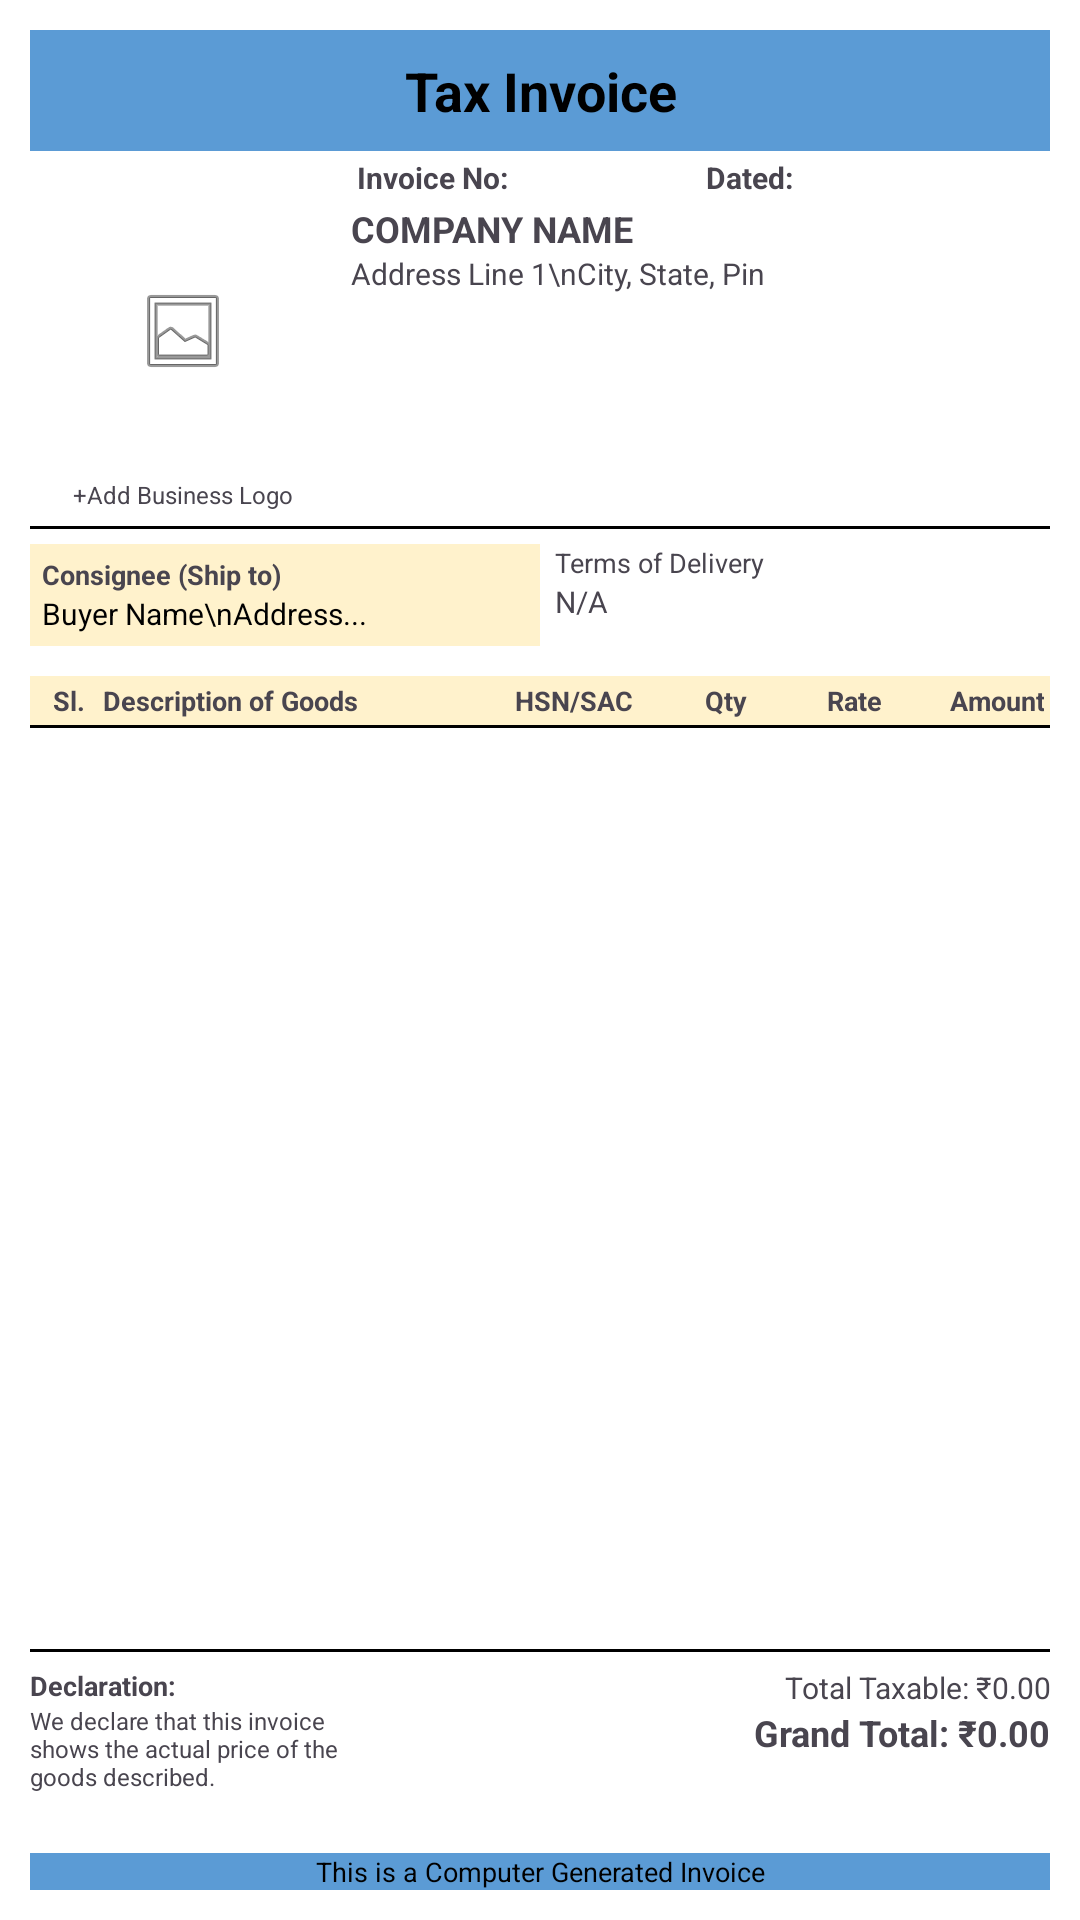

Layout XML and referenced resources for this Android screen:
<!-- AndroidManifest.xml: application theme Theme.TellyMobile -->
<!-- res/layout/test.xml -->
<?xml version="1.0" encoding="utf-8"?>
<LinearLayout xmlns:android="http://schemas.android.com/apk/res/android"
    android:layout_width="595dp"
    android:layout_height="842dp"
    android:background="#FFFFFF"
    android:orientation="vertical"
    android:padding="10dp">

    <TextView
        android:layout_width="match_parent"
        android:layout_height="wrap_content"
        android:background="#5B9BD5"
        android:gravity="center"
        android:padding="8dp"
        android:text="Tax Invoice"
        android:textColor="#000000"
        android:textSize="18sp"
        android:textStyle="bold" />

    <LinearLayout
        android:layout_width="match_parent"
        android:layout_height="wrap_content"
        android:baselineAligned="false"
        android:orientation="horizontal">

        <FrameLayout
            android:layout_width="0dp"
            android:layout_height="120dp"
            android:layout_weight="1.2"
            android:background="@android:color/transparent"
            android:foreground="?android:attr/selectableItemBackground">

            <ImageView
                android:id="@+id/ivBusinessLogo"
                android:layout_width="match_parent"
                android:layout_height="match_parent"
                android:scaleType="centerInside"
                android:src="@android:drawable/ic_menu_gallery" />

            <TextView
                android:layout_width="wrap_content"
                android:layout_height="wrap_content"
                android:layout_gravity="bottom|center_horizontal"
                android:text="+Add Business Logo"
                android:textSize="8sp" />
        </FrameLayout>

        <LinearLayout
            android:layout_width="0dp"
            android:layout_height="match_parent"
            android:layout_weight="2.8"
            android:orientation="vertical"
            android:paddingStart="5dp">

            <LinearLayout
                android:layout_width="match_parent"
                android:layout_height="wrap_content"
                android:orientation="horizontal">

                <TextView
                    android:id="@+id/tvInvoiceNo"
                    android:layout_width="0dp"
                    android:layout_height="wrap_content"
                    android:layout_weight="1"
                    android:padding="2dp"
                    android:text="Invoice No: "
                    android:textSize="10sp"
                    android:textStyle="bold" />

                <TextView
                    android:id="@+id/tvDate"
                    android:layout_width="0dp"
                    android:layout_height="wrap_content"
                    android:layout_weight="1"
                    android:padding="2dp"
                    android:text="Dated: "
                    android:textSize="10sp"
                    android:textStyle="bold" />
            </LinearLayout>

            <TextView
                android:id="@+id/tvCompanyName"
                android:layout_width="match_parent"
                android:layout_height="wrap_content"
                android:text="COMPANY NAME"
                android:textSize="12sp"
                android:textStyle="bold" />

            <TextView
                android:id="@+id/tvCompanyAddress"
                android:layout_width="match_parent"
                android:layout_height="wrap_content"
                android:text="Address Line 1\nCity, State, Pin"
                android:textSize="10sp" />
        </LinearLayout>
    </LinearLayout>

    <View android:layout_width="match_parent" android:layout_height="1dp" android:background="#000000" android:layout_marginVertical="5dp"/>

    <LinearLayout
        android:layout_width="match_parent"
        android:layout_height="wrap_content"
        android:orientation="horizontal"
        android:baselineAligned="false">

        <LinearLayout
            android:layout_width="0dp"
            android:layout_height="wrap_content"
            android:layout_weight="1"
            android:background="#FFF2CC"
            android:orientation="vertical"
            android:padding="4dp">
            <TextView android:layout_width="wrap_content" android:layout_height="wrap_content" android:text="Consignee (Ship to)" android:textSize="9sp" android:textStyle="bold"/>
            <TextView android:id="@+id/tvConsigneeDetails" android:layout_width="match_parent" android:layout_height="wrap_content" android:text="Buyer Name\nAddress..." android:textSize="10sp" android:textColor="#000000"/>
        </LinearLayout>

        <LinearLayout
            android:layout_width="0dp"
            android:layout_height="wrap_content"
            android:layout_weight="1"
            android:orientation="vertical"
            android:paddingStart="5dp">
            <TextView android:layout_width="wrap_content" android:layout_height="wrap_content" android:text="Terms of Delivery" android:textSize="9sp"/>
            <TextView android:id="@+id/tvTerms" android:layout_width="match_parent" android:layout_height="wrap_content" android:text="N/A" android:textSize="10sp"/>
        </LinearLayout>
    </LinearLayout>

    <LinearLayout
        android:layout_width="match_parent"
        android:layout_height="wrap_content"
        android:background="#FFF2CC"
        android:orientation="horizontal"
        android:layout_marginTop="10dp"
        android:padding="2dp">
        <TextView android:layout_width="0dp" android:layout_weight="0.5" android:layout_height="wrap_content" android:text="Sl." android:textSize="9sp" android:textStyle="bold" android:gravity="center"/>
        <TextView android:layout_width="0dp" android:layout_weight="3" android:layout_height="wrap_content" android:text="Description of Goods" android:textSize="9sp" android:textStyle="bold"/>
        <TextView android:layout_width="0dp" android:layout_weight="1" android:layout_height="wrap_content" android:text="HSN/SAC" android:textSize="9sp" android:textStyle="bold" android:gravity="center"/>
        <TextView android:layout_width="0dp" android:layout_weight="0.8" android:layout_height="wrap_content" android:text="Qty" android:textSize="9sp" android:textStyle="bold" android:gravity="end"/>
        <TextView android:layout_width="0dp" android:layout_weight="1" android:layout_height="wrap_content" android:text="Rate" android:textSize="9sp" android:textStyle="bold" android:gravity="end"/>
        <TextView android:layout_width="0dp" android:layout_weight="1.2" android:layout_height="wrap_content" android:text="Amount" android:textSize="9sp" android:textStyle="bold" android:gravity="end"/>
    </LinearLayout>

    <View android:layout_width="match_parent" android:layout_height="1dp" android:background="#000000"/>

    <LinearLayout
        android:id="@+id/llItemsContainer"
        android:layout_width="match_parent"
        android:layout_height="0dp"
        android:layout_weight="1"
        android:orientation="vertical" />

    <View android:layout_width="match_parent" android:layout_height="1dp" android:background="#000000"/>

    <LinearLayout
        android:layout_width="match_parent"
        android:layout_height="wrap_content"
        android:orientation="horizontal"
        android:paddingTop="5dp">

        <LinearLayout
            android:layout_width="0dp"
            android:layout_weight="1"
            android:layout_height="wrap_content"
            android:orientation="vertical">
            <TextView android:layout_width="wrap_content" android:layout_height="wrap_content" android:text="Declaration:" android:textSize="9sp" android:textStyle="bold"/>
            <TextView android:layout_width="match_parent" android:layout_height="wrap_content" android:text="We declare that this invoice shows the actual price of the goods described." android:textSize="8sp"/>
        </LinearLayout>

        <LinearLayout
            android:layout_width="wrap_content"
            android:layout_height="wrap_content"
            android:layout_weight="1"
            android:orientation="vertical">

            <TextView
                android:id="@+id/tvPdfSubtotal"
                android:layout_width="match_parent"
                android:layout_height="wrap_content"
                android:gravity="end"
                android:text="Total Taxable: ₹0.00"
                android:textSize="10sp" />

            <TextView
                android:id="@+id/tvTotal"
                android:layout_width="match_parent"
                android:layout_height="wrap_content"
                android:gravity="end"
                android:text="Grand Total: ₹0.00"
                android:textSize="12sp"
                android:textStyle="bold" />
        </LinearLayout>
    </LinearLayout>

    <TextView
        android:layout_width="match_parent"
        android:layout_height="wrap_content"
        android:background="#5B9BD5"
        android:gravity="center"
        android:layout_marginTop="20dp"
        android:text="This is a Computer Generated Invoice"
        android:textColor="#000000"
        android:textSize="9sp" />

</LinearLayout>
<!-- resources referenced by this layout -->
<resources>
  <style name="Theme.TellyMobile" parent="Base.Theme.TellyMobile" />
  <style name="Base.Theme.TellyMobile" parent="Theme.Material3.DayNight.NoActionBar">
          
          <item name="colorPrimary">@color/primary</item>
          <item name="colorPrimaryVariant">@color/primary_variant</item>
          <item name="colorSecondary">@color/secondary</item>
          <item name="colorSecondaryVariant">@color/secondary_variant</item>
          <item name="android:colorBackground">@color/background</item>
          <item name="colorSurface">@color/surface</item>
          <item name="colorError">@color/error</item>
          
          <item name="colorOnPrimary">@color/on_primary</item>
          <item name="colorOnSecondary">@color/on_secondary</item>
          <item name="colorOnBackground">@color/on_background</item>
          <item name="colorOnSurface">@color/on_surface</item>
          <item name="colorOnError">@color/on_error</item>
          
          
          <item name="android:statusBarColor">?attr/colorPrimaryVariant</item>
      </style>
  <color name="primary">#1A237E</color>
  <color name="primary_variant">#0D1240</color>
  <color name="secondary">#007AFF</color>
  <color name="secondary_variant">#0056B3</color>
  <color name="background">#F8F9FA</color>
  <color name="surface">#FFFFFF</color>
  <color name="error">#D32F2F</color>
  <color name="on_primary">#FFFFFF</color>
  <color name="on_secondary">#000000</color>
  <color name="on_background">#000000</color>
  <color name="on_surface">#000000</color>
  <color name="on_error">#FFFFFF</color>
</resources>
